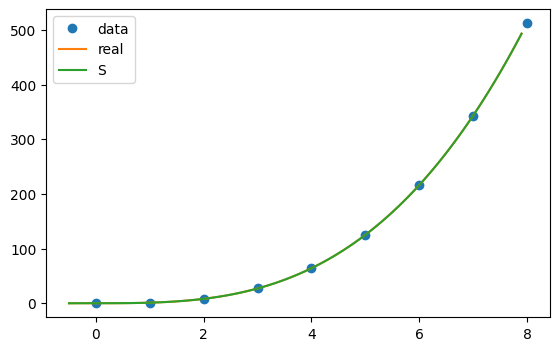

Source code (Python):
# -*- coding: utf-8 -*-
"""
Created on Wed Jan 23 21:02:35 2019

[redacted]
"""


import numpy as np
from scipy.interpolate import CubicSpline
import matplotlib.pyplot as plt
from scipy.interpolate import UnivariateSpline

plt.rcParams['font.sans-serif']=['SimHei']#显示中文

#x = np.arange(10)
#y = np.sin(x)
x = np.array([0,1,2,3,4,5,6,7,8])
y = np.array([0,1.0,8.0,27,64,125,216,343,512])

cs = UnivariateSpline(x, y, s=0)
xs = np.arange(-0.5, 8, 0.1)
plt.figure(figsize=(6.5, 4))
plt.plot(x, y, 'o', label='data')
plt.plot(xs, xs*xs*xs , label='real')
plt.plot(xs, cs(xs), label="S")
plt.legend()


test_x = np.array([1.5, 2.5, 3.5])
test_y = cs(test_x)